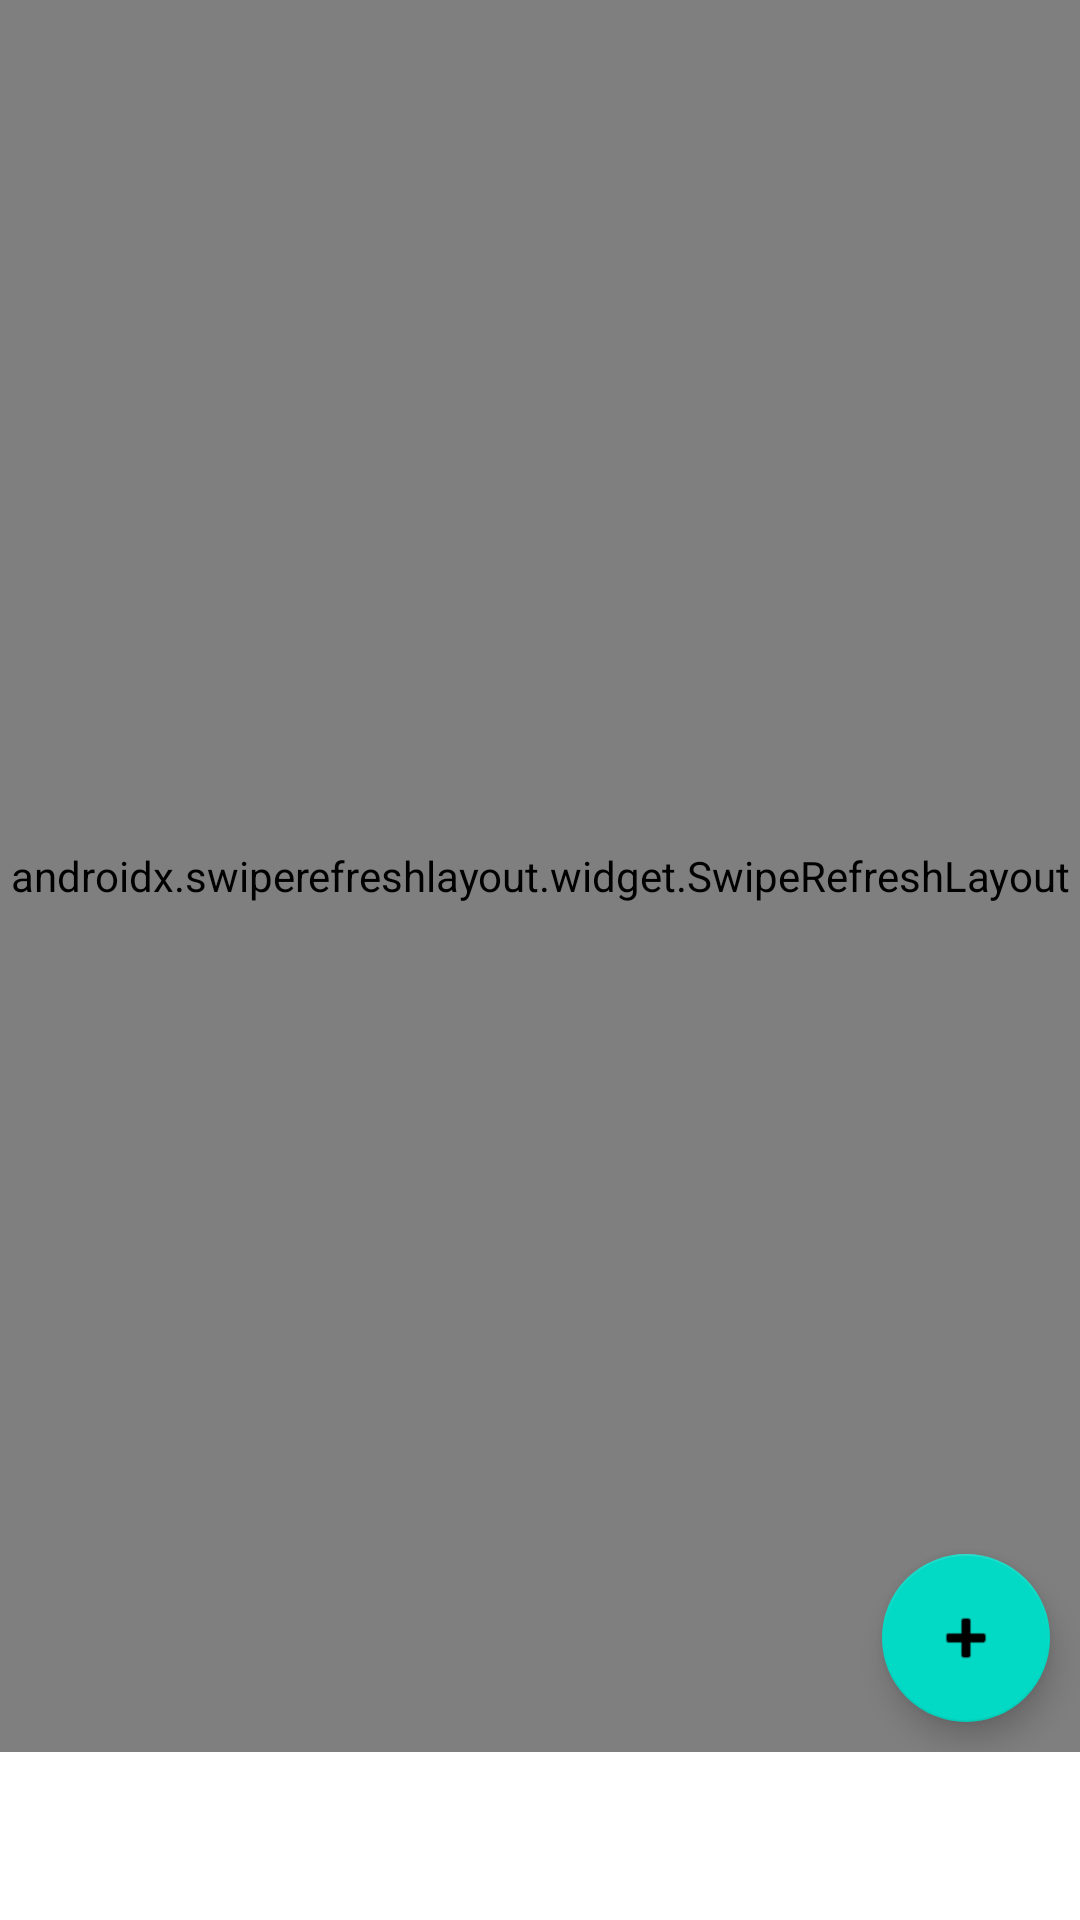

Write the Android layout XML for this screen, with the resource values it uses.
<!-- AndroidManifest.xml: application theme Theme.Ataraxia -->
<!-- res/layout/fragment_report.xml -->
<?xml version="1.0" encoding="utf-8"?>
<androidx.constraintlayout.widget.ConstraintLayout
    xmlns:android="http://schemas.android.com/apk/res/android"
    xmlns:app="http://schemas.android.com/apk/res-auto"
    xmlns:tools="http://schemas.android.com/tools"
    android:layout_width="match_parent"
    android:layout_height="match_parent"
    android:paddingBottom="?attr/actionBarSize"
    tools:context=".ui.report.ReportFragment">

    <androidx.swiperefreshlayout.widget.SwipeRefreshLayout
        android:id="@+id/swipeRefresh"
        android:layout_width="match_parent"
        android:layout_height="match_parent"
        app:layout_constraintBottom_toBottomOf="parent"
        app:layout_constraintEnd_toEndOf="parent"
        app:layout_constraintStart_toStartOf="parent"
        app:layout_constraintTop_toTopOf="parent">

        <androidx.recyclerview.widget.RecyclerView
            android:id="@+id/rvReport"
            android:paddingTop="8dp"
            android:layout_width="match_parent"
            android:layout_height="match_parent"
            tools:listitem="@layout/item_report" />
    </androidx.swiperefreshlayout.widget.SwipeRefreshLayout>


    <com.google.android.material.floatingactionbutton.FloatingActionButton
        android:id="@+id/btnAddReport"
        android:layout_width="wrap_content"
        android:layout_height="wrap_content"
        android:layout_marginEnd="10dp"
        android:layout_marginBottom="10dp"
        android:contentDescription="Add Report"
        app:layout_constraintBottom_toBottomOf="parent"
        app:layout_constraintEnd_toEndOf="parent"
        app:srcCompat="@android:drawable/ic_input_add" />
</androidx.constraintlayout.widget.ConstraintLayout>
<!-- res/layout/item_report.xml (included above) -->
<?xml version="1.0" encoding="utf-8"?>
<com.google.android.material.card.MaterialCardView xmlns:android="http://schemas.android.com/apk/res/android"
    xmlns:app="http://schemas.android.com/apk/res-auto"
    style="@style/Theme.Ataraxia.MaterialCardView"
    android:layout_marginHorizontal="8dp"
    android:layout_marginVertical="10dp">

    <androidx.constraintlayout.widget.ConstraintLayout
        android:layout_width="match_parent"
        android:layout_height="110dp"
        android:paddingHorizontal="8dp"
        android:paddingVertical="5dp">

        <com.google.android.material.textview.MaterialTextView
            android:id="@+id/tvReportTittle"
            style="@style/TextAppearance.MaterialComponents.Headline6"
            android:layout_width="match_parent"
            android:layout_height="wrap_content"
            android:maxLines="1"
            android:text="Report Tittle"
            android:textColor="@color/black"
            app:layout_constraintEnd_toEndOf="parent"
            app:layout_constraintStart_toStartOf="parent"
            app:layout_constraintTop_toTopOf="parent" />

        <com.google.android.material.textview.MaterialTextView
            android:id="@+id/tvReportDesc"
            style="@style/TextAppearance.MaterialComponents.Body2"
            android:layout_width="match_parent"
            android:layout_height="wrap_content"
            android:ellipsize="end"
            android:maxLines="3"
            android:text="Report Description"
            app:layout_constraintEnd_toEndOf="parent"
            app:layout_constraintStart_toStartOf="parent"
            app:layout_constraintTop_toBottomOf="@+id/tvReportTittle" />

        <com.google.android.material.textview.MaterialTextView
            android:id="@+id/tvReportDate"
            style="@style/TextAppearance.MaterialComponents.Caption"
            android:layout_width="wrap_content"
            android:layout_height="wrap_content"
            android:layout_weight="1"
            android:drawableStart="@drawable/ic_time_black_14"
            android:drawablePadding="5dp"
            android:gravity="start"
            android:text="Date"
            app:layout_constraintBottom_toBottomOf="parent"
            app:layout_constraintStart_toStartOf="parent" />

        <com.google.android.material.textview.MaterialTextView
            android:id="@+id/tvReportStatus"
            style="@style/TextAppearance.MaterialComponents.Caption"
            android:layout_width="wrap_content"
            android:layout_height="wrap_content"
            android:layout_weight="1"
            android:gravity="end"
            android:text="Status"
            android:textStyle="bold"
            app:layout_constraintBottom_toBottomOf="parent"
            app:layout_constraintEnd_toEndOf="parent" />
    </androidx.constraintlayout.widget.ConstraintLayout>
</com.google.android.material.card.MaterialCardView>
<!-- resources referenced by this layout -->
<resources>
  <color name="black">#FF000000</color>
  <!-- drawable ic_time_black_14 (drawable) -->
  <vector android:height="14dp" android:tint="#000000"
      android:viewportHeight="24" android:viewportWidth="24"
      android:width="14dp" xmlns:android="http://schemas.android.com/apk/res/android">
      <path android:fillColor="@android:color/white" android:pathData="M11.99,2C6.47,2 2,6.48 2,12s4.47,10 9.99,10C17.52,22 22,17.52 22,12S17.52,2 11.99,2zM12,20c-4.42,0 -8,-3.58 -8,-8s3.58,-8 8,-8 8,3.58 8,8 -3.58,8 -8,8zM11.78,7h-0.06c-0.4,0 -0.72,0.32 -0.72,0.72v4.72c0,0.35 0.18,0.68 0.49,0.86l4.15,2.49c0.34,0.2 0.78,0.1 0.98,-0.24 0.21,-0.34 0.1,-0.79 -0.25,-0.99l-3.87,-2.3L12.5,7.72c0,-0.4 -0.32,-0.72 -0.72,-0.72z"/>
  </vector>
  <style name="Theme.Ataraxia.MaterialCardView" parent="Widget.MaterialComponents.CardView">
          <item name="android:layout_width">match_parent</item>
          <item name="android:layout_height">wrap_content</item>
          <item name="android:layout_gravity">center</item>
          <item name="cornerRadius">10dp</item>
          <item name="cardElevation">4dp</item>
          <item name="cardMaxElevation">8dp</item>
      </style>
  <style name="Theme.Ataraxia" parent="Theme.MaterialComponents.Light.NoActionBar">
          
          <item name="colorPrimary">@color/purple_500</item>
          <item name="colorPrimaryVariant">@color/purple_700</item>
          <item name="colorOnPrimary">@color/white</item>
          
          <item name="colorSecondary">@color/teal_200</item>
          <item name="colorSecondaryVariant">@color/teal_700</item>
          <item name="colorOnSecondary">@color/black</item>
          
          <item name="android:statusBarColor" tools:targetApi="l">?attr/colorPrimaryVariant</item>
          
      </style>
  <color name="purple_500">#FF6200EE</color>
  <color name="purple_700">#FF3700B3</color>
  <color name="white">#FFFFFFFF</color>
  <color name="teal_200">#FF03DAC5</color>
  <color name="teal_700">#FF018786</color>
</resources>
